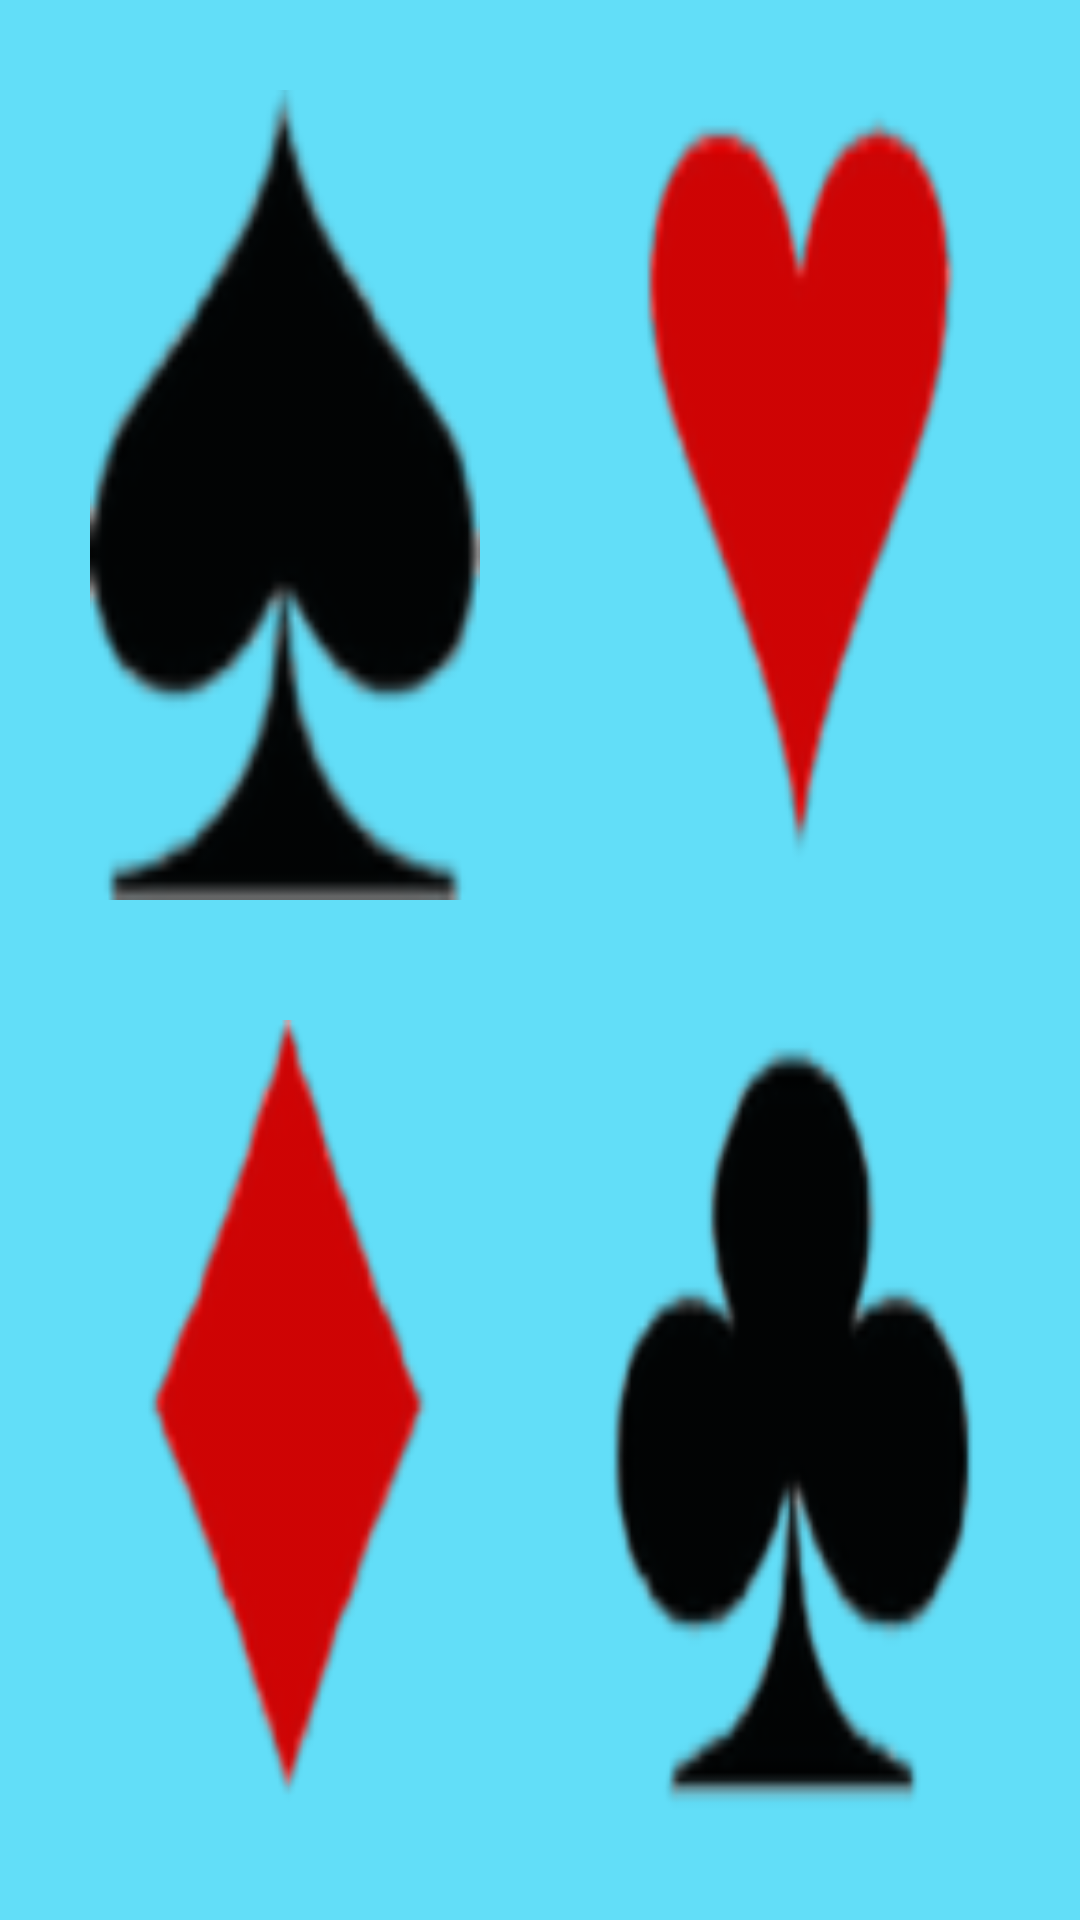

Android layout source for this screen:
<!-- AndroidManifest.xml: application theme AppTheme -->
<!-- res/layout/popup_color.xml -->
<?xml version="1.0" encoding="utf-8"?>
<RelativeLayout
    xmlns:android="http://schemas.android.com/apk/res/android"
    android:layout_width="match_parent"
    android:layout_height="match_parent"
    android:background="#62def8">


    <LinearLayout
        android:layout_width="match_parent"
        android:layout_height="match_parent"
        android:weightSum="2"
        android:orientation="vertical"
        android:padding="10dp">

        <LinearLayout
            android:layout_width="match_parent"
            android:layout_height="0dp"
            android:layout_weight="1"
            android:weightSum="2"
            android:orientation="horizontal">

            <Button
                android:layout_width="0dp"
                android:layout_height="match_parent"
                android:layout_weight="1"
                android:layout_margin="20dp"
                android:id="@+id/btn_spades"
                android:background="@drawable/nw_01"/>

            <Button
                android:layout_width="0dp"
                android:layout_height="match_parent"
                android:layout_weight="1"
                android:layout_margin="20dp"
                android:id="@+id/btn_heart"
                android:background="@drawable/nw_02"/>


        </LinearLayout>

        <LinearLayout
            android:layout_width="match_parent"
            android:layout_height="0dp"
            android:layout_weight="1"
            android:weightSum="2"
            android:orientation="horizontal">
            <Button
                android:layout_width="0dp"
                android:layout_height="match_parent"
                android:layout_weight="1"
                android:layout_margin="20dp"
                android:id="@+id/btn_diamond"
                android:background="@drawable/nw_03"/>

            <Button
                android:layout_width="0dp"
                android:layout_height="match_parent"
                android:layout_weight="1"
                android:layout_margin="20dp"
                android:id="@+id/btn_club"
                android:background="@drawable/nw_04"/>

        </LinearLayout>

    </LinearLayout>

</RelativeLayout>
<!-- resources referenced by this layout -->
<resources>
  <!-- drawable nw_01: png bitmap (drawable-hdpi, 1888 bytes) -->
  <!-- drawable nw_02: png bitmap (drawable-hdpi, 2027 bytes) -->
  <!-- drawable nw_03: png bitmap (drawable-hdpi, 1773 bytes) -->
  <!-- drawable nw_04: png bitmap (drawable-hdpi, 2239 bytes) -->
  <style name="AppTheme" parent="Theme.AppCompat.Light.NoActionBar">
          
          <item name="colorPrimary">#000000</item>
          <item name="colorPrimaryDark">#000000</item>
          <item name="colorAccent">#000000</item>
      </style>
</resources>
